6-way image classification set "fastener_sorter_cls" from GitHub (gyaneshpatil23-cmd/fastner-sorting-machine); label vocabulary: bolt, no fastener, nut, rivet, screw, washer.

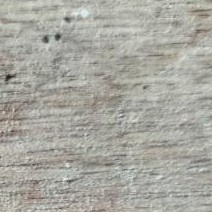
Label: no fastener

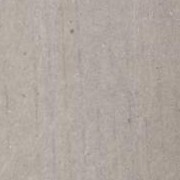
Label: no fastener

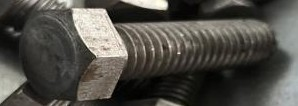
Label: bolt

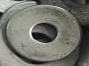
Label: washer

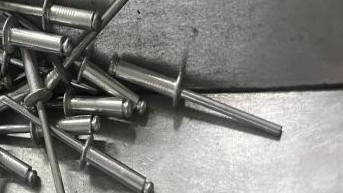
Label: rivet

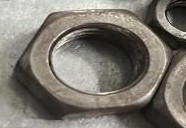
Label: nut
